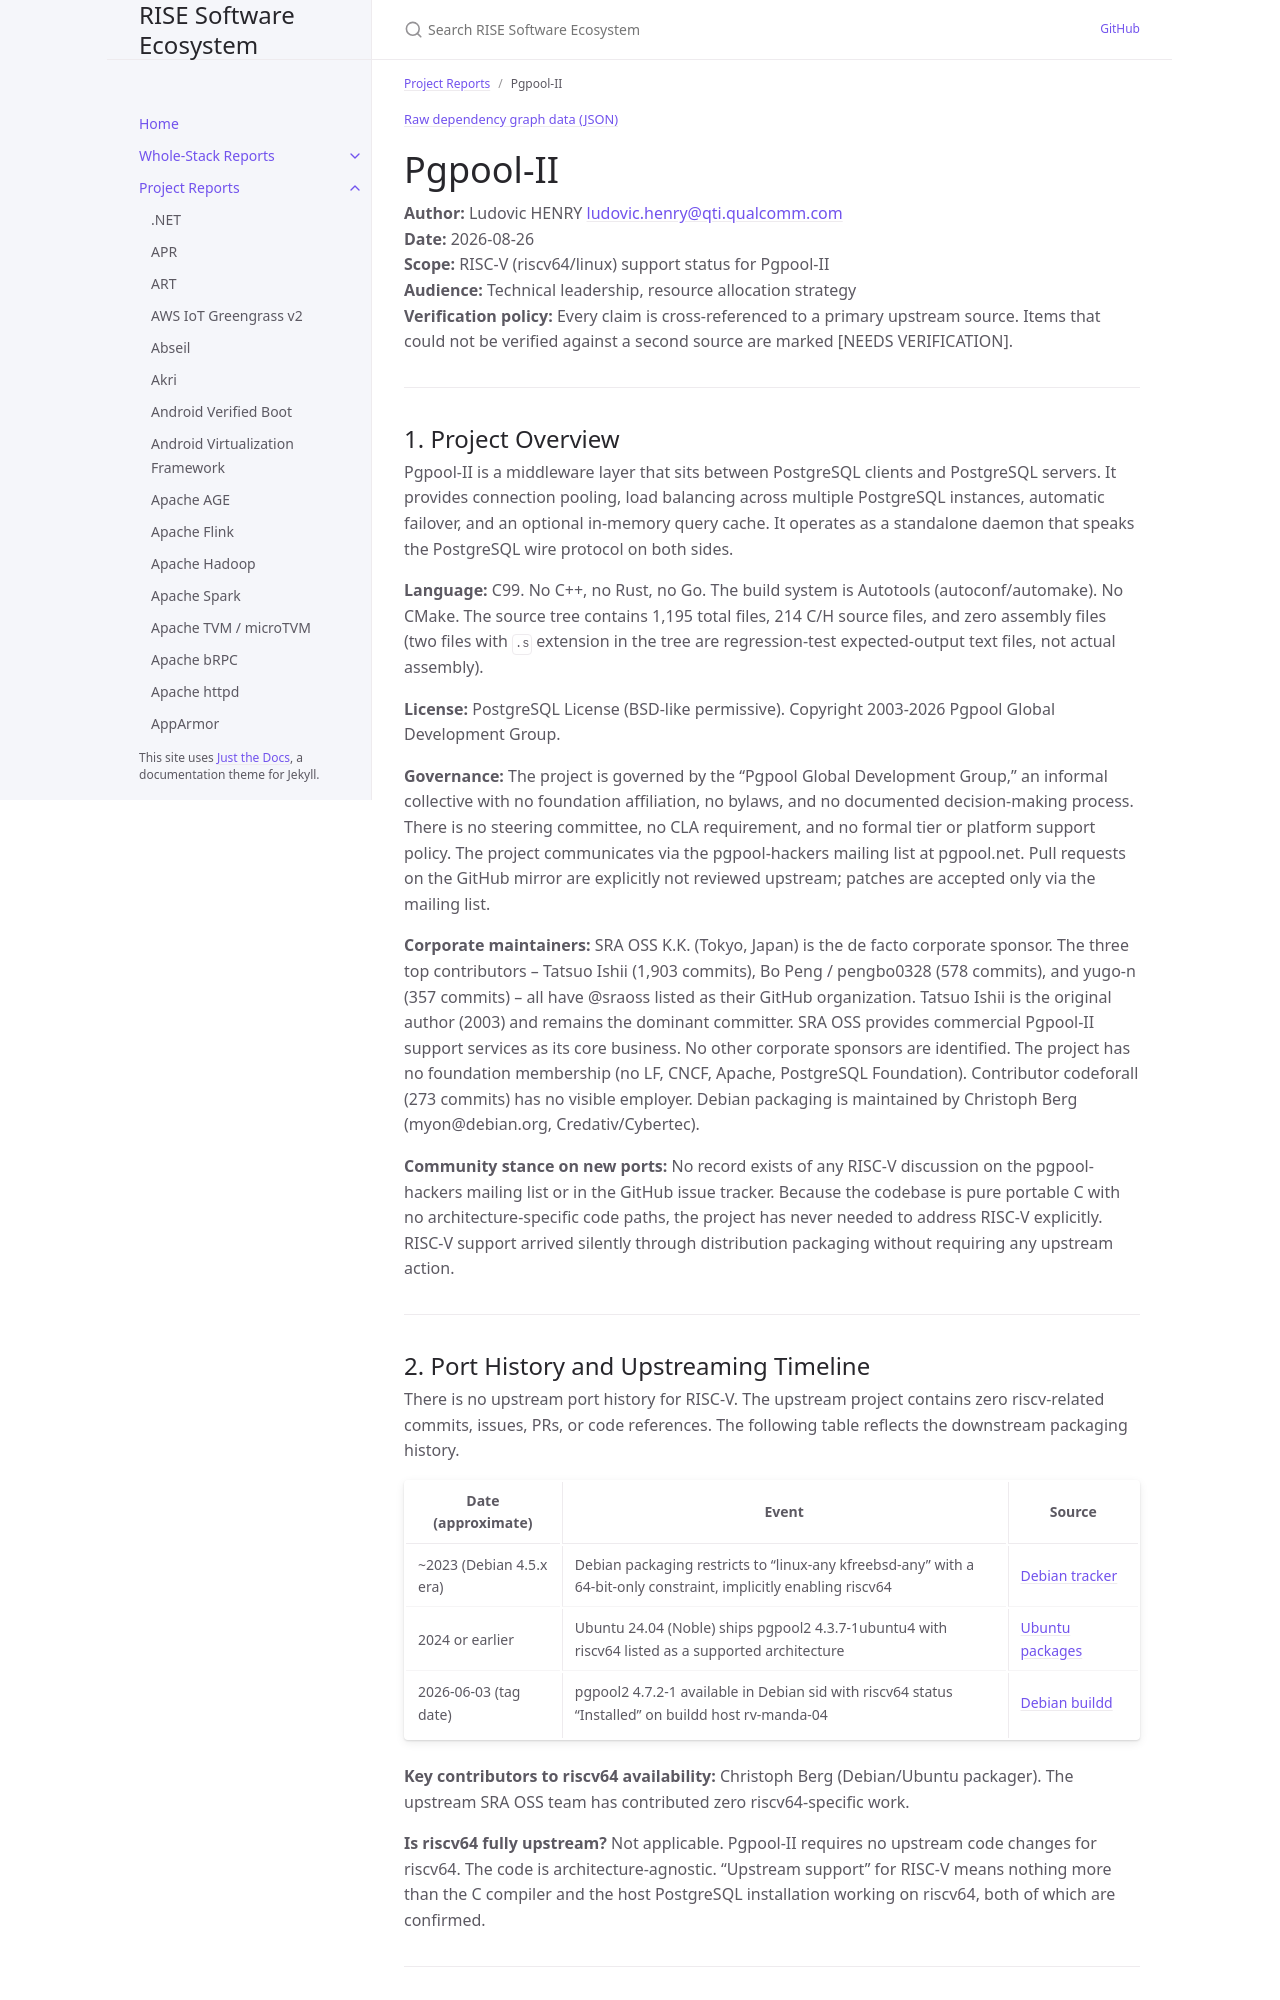

repository: riseproject-dev/sw-ecosystem · page: pr-preview/pr-9/project-reports/pgpool-ii.html · generator: jekyll

---
title: Pgpool-II
parent: Project Reports
color: yellow
dependencies:
  - name: PostgreSQL
    relation: runtime-dependency
    criticality: critical
  - name: OpenSSL
    relation: runtime-dependency
    criticality: critical
---

{% include dependency-graph.html slug="dependencies" subset="pgpool-ii" %}

# Pgpool-II

**Author:** Ludovic HENRY <ludovic.henry@qti.qualcomm.com><br/>
**Date:** 2026-08-26<br/>
**Scope:** RISC-V (riscv64/linux) support status for Pgpool-II<br/>
**Audience:** Technical leadership, resource allocation strategy<br/>
**Verification policy:** Every claim is cross-referenced to a primary upstream source. Items that could not be verified against a second source are marked [NEEDS VERIFICATION].<br/>

---

## 1. Project Overview

Pgpool-II is a middleware layer that sits between PostgreSQL clients and PostgreSQL servers. It provides connection pooling, load balancing across multiple PostgreSQL instances, automatic failover, and an optional in-memory query cache. It operates as a standalone daemon that speaks the PostgreSQL wire protocol on both sides.

**Language:** C99. No C++, no Rust, no Go. The build system is Autotools (autoconf/automake). No CMake. The source tree contains 1,195 total files, 214 C/H source files, and zero assembly files (two files with `.s` extension in the tree are regression-test expected-output text files, not actual assembly).

**License:** PostgreSQL License (BSD-like permissive). Copyright 2003-2026 Pgpool Global Development Group.

**Governance:** The project is governed by the "Pgpool Global Development Group," an informal collective with no foundation affiliation, no bylaws, and no documented decision-making process. There is no steering committee, no CLA requirement, and no formal tier or platform support policy. The project communicates via the pgpool-hackers mailing list at pgpool.net. Pull requests on the GitHub mirror are explicitly not reviewed upstream; patches are accepted only via the mailing list.

**Corporate maintainers:** SRA OSS K.K. (Tokyo, Japan) is the de facto corporate sponsor. The three top contributors -- Tatsuo Ishii (1,903 commits), Bo Peng / pengbo0328 (578 commits), and yugo-n (357 commits) -- all have @sraoss listed as their GitHub organization. Tatsuo Ishii is the original author (2003) and remains the dominant committer. SRA OSS provides commercial Pgpool-II support services as its core business. No other corporate sponsors are identified. The project has no foundation membership (no LF, CNCF, Apache, PostgreSQL Foundation). Contributor codeforall (273 commits) has no visible employer. Debian packaging is maintained by Christoph Berg (myon@debian.org, Credativ/Cybertec).

**Community stance on new ports:** No record exists of any RISC-V discussion on the pgpool-hackers mailing list or in the GitHub issue tracker. Because the codebase is pure portable C with no architecture-specific code paths, the project has never needed to address RISC-V explicitly. RISC-V support arrived silently through distribution packaging without requiring any upstream action.

---
